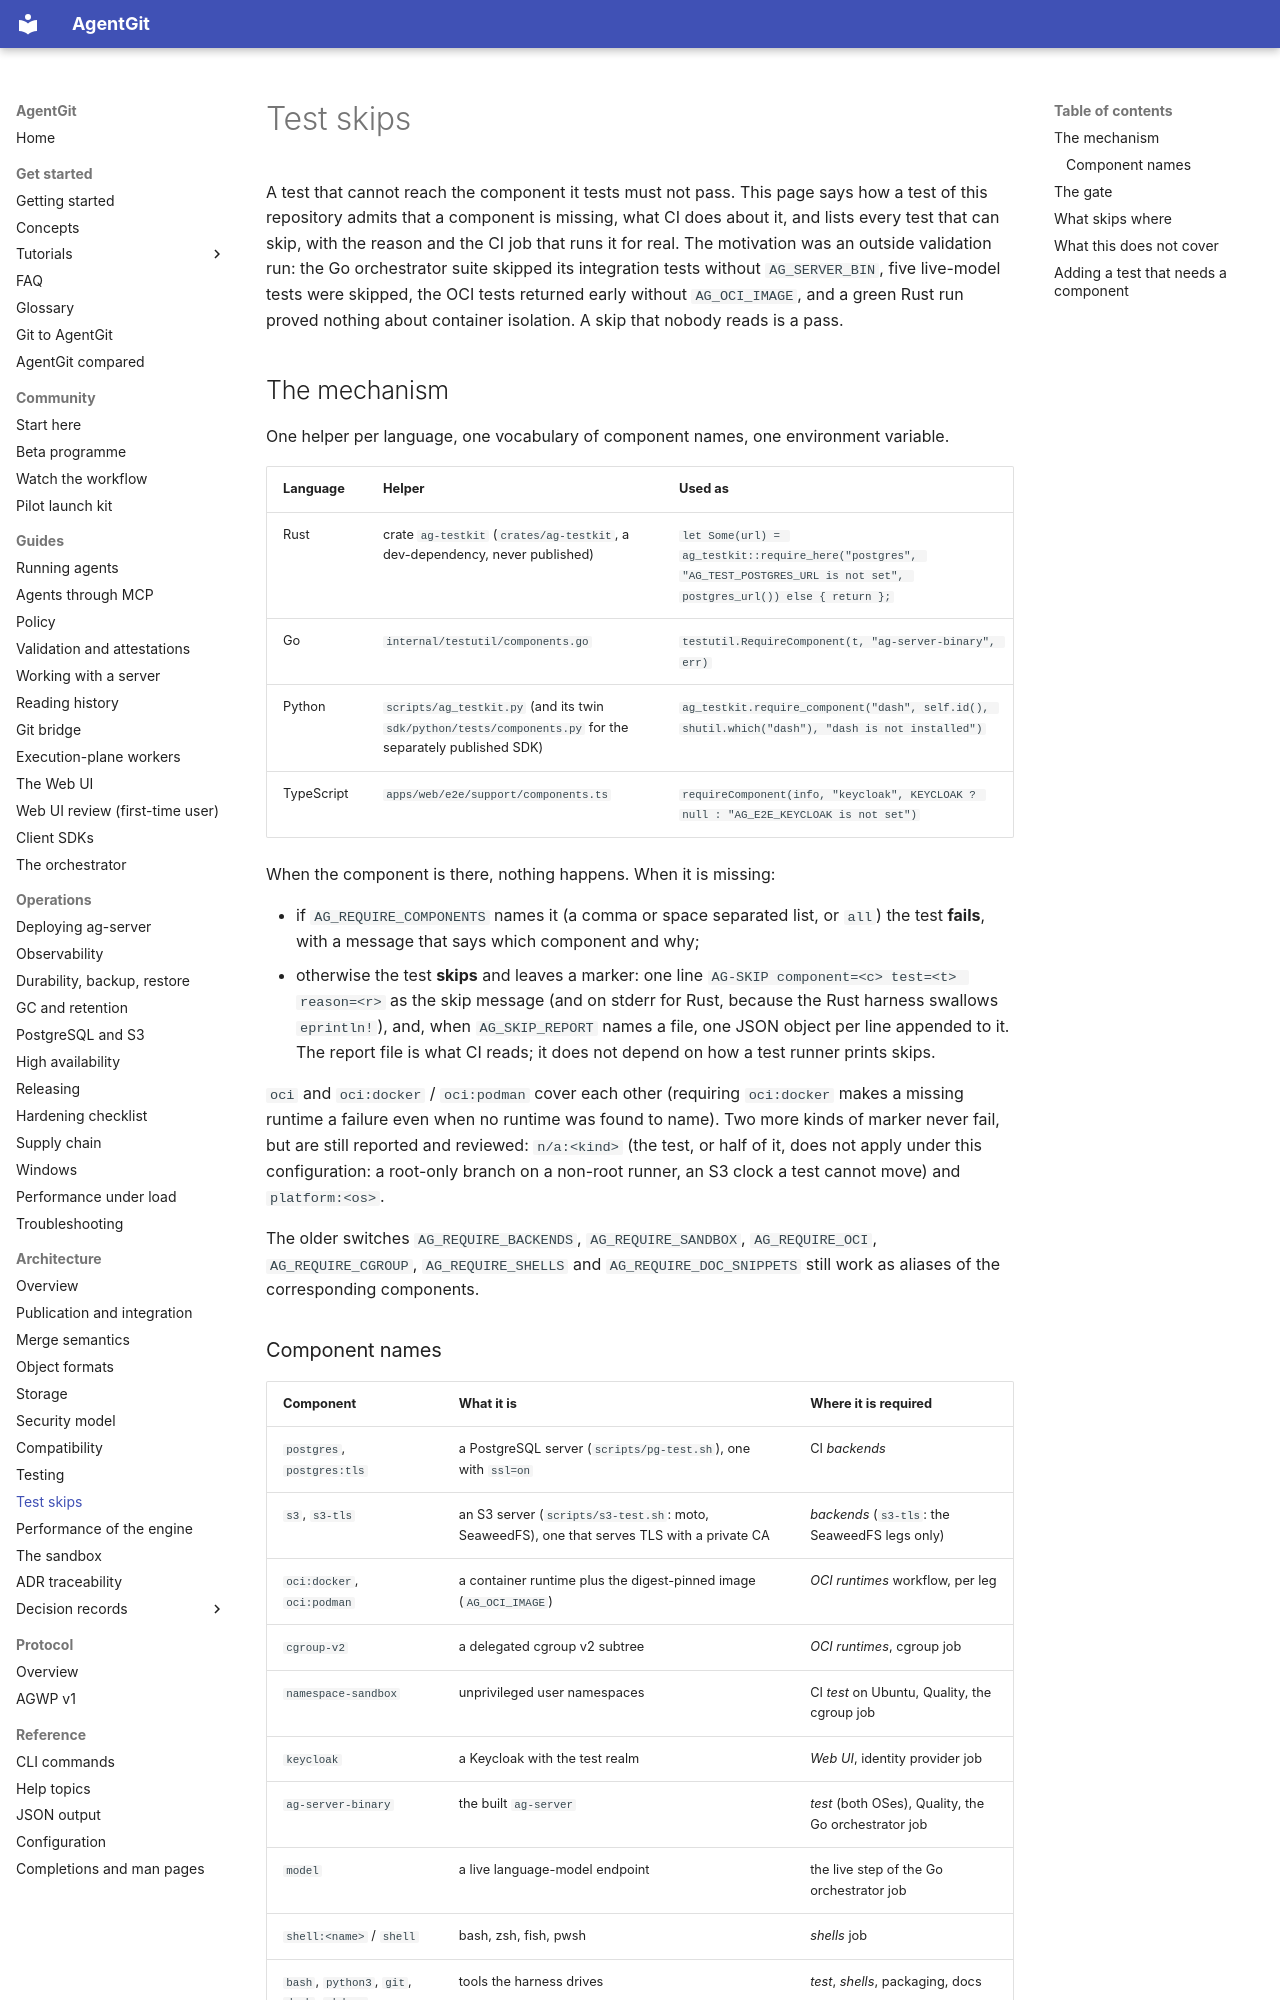

repository: Paffin/AgentGit · page: architecture/test-skips/index.html · generator: mkdocs

# Test skips

A test that cannot reach the component it tests must not pass. This page says how a test of this repository admits
that a component is missing, what CI does about it, and lists every test that can skip, with the reason and the CI job
that runs it for real. The motivation was an outside validation run: the Go orchestrator suite skipped its integration
tests without `AG_SERVER_BIN`, five live-model tests were skipped, the OCI tests returned early without `AG_OCI_IMAGE`,
and a green Rust run proved nothing about container isolation. A skip that nobody reads is a pass.

## The mechanism

One helper per language, one vocabulary of component names, one environment variable.

| Language | Helper | Used as |
|---|---|---|
| Rust | crate `ag-testkit` (`crates/ag-testkit`, a dev-dependency, never published) | `let Some(url) = ag_testkit::require_here("postgres", "AG_TEST_POSTGRES_URL is not set", postgres_url()) else { return };` |
| Go | `internal/testutil/components.go` | `testutil.RequireComponent(t, "ag-server-binary", err)` |
| Python | `scripts/ag_testkit.py` (and its twin `sdk/python/tests/components.py` for the separately published SDK) | `ag_testkit.require_component("dash", self.id(), shutil.which("dash"), "dash is not installed")` |
| TypeScript | `apps/web/e2e/support/components.ts` | `requireComponent(info, "keycloak", KEYCLOAK ? null : "AG_E2E_KEYCLOAK is not set")` |

When the component is there, nothing happens. When it is missing:

* if `AG_REQUIRE_COMPONENTS` names it (a comma or space separated list, or `all`) the test **fails**, with a message
  that says which component and why;
* otherwise the test **skips** and leaves a marker: one line `AG-SKIP component=<c> test=<t> reason=<r>` as the skip
  message (and on stderr for Rust, because the Rust harness swallows `eprintln!`), and, when `AG_SKIP_REPORT` names a
  file, one JSON object per line appended to it. The report file is what CI reads; it does not depend on how a test
  runner prints skips.

`oci` and `oci:docker` / `oci:podman` cover each other (requiring `oci:docker` makes a missing runtime a failure even
when no runtime was found to name). Two more kinds of marker never fail, but are still reported and reviewed:
`n/a:<kind>` (the test, or half of it, does not apply under this configuration: a root-only branch on a non-root runner,
an S3 clock a test cannot move) and `platform:<os>`.

The older switches `AG_REQUIRE_BACKENDS`, `AG_REQUIRE_SANDBOX`, `AG_REQUIRE_OCI`, `AG_REQUIRE_CGROUP`,
`AG_REQUIRE_SHELLS` and `AG_REQUIRE_DOC_SNIPPETS` still work as aliases of the corresponding components.

### Component names

| Component | What it is | Where it is required |
|---|---|---|
| `postgres`, `postgres:tls` | a PostgreSQL server (`scripts/pg-test.sh`), one with `ssl=on` | CI *backends* |
| `s3`, `s3-tls` | an S3 server (`scripts/s3-test.sh`: moto, SeaweedFS), one that serves TLS with a private CA | *backends* (`s3-tls`: the SeaweedFS legs only) |
| `oci:docker`, `oci:podman` | a container runtime plus the digest-pinned image (`AG_OCI_IMAGE`) | *OCI runtimes* workflow, per leg |
| `cgroup-v2` | a delegated cgroup v2 subtree | *OCI runtimes*, cgroup job |
| `namespace-sandbox` | unprivileged user namespaces | CI *test* on Ubuntu, Quality, the cgroup job |
| `keycloak` | a Keycloak with the test realm | *Web UI*, identity provider job |
| `ag-server-binary` | the built `ag-server` | *test* (both OSes), Quality, the Go orchestrator job |
| `model` | a live language-model endpoint | the live step of the Go orchestrator job |
| `shell:<name>` / `shell` | bash, zsh, fish, pwsh | *shells* job |
| `bash`, `python3`, `git`, `dash`, `mkdocs` | tools the harness drives | *test*, *shells*, packaging, docs |
| `embedded-ui` | an `ag-server` built with the Web UI inside | web end-to-end (also fails on `CI=true`, as before) |
| `source-tree` | the repository around a packaged crate | never skipped in CI |
